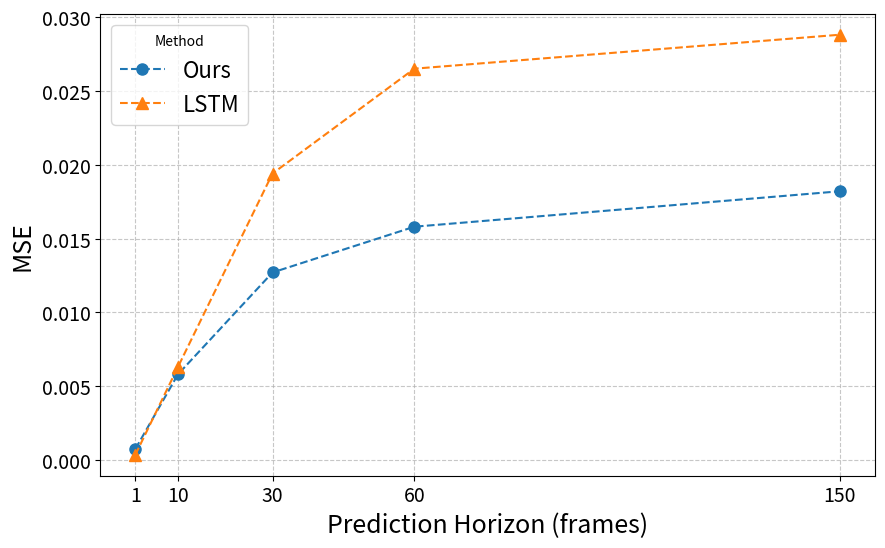

Reproduce this figure in Python. (Note: this script raises an exception after producing the figure.)
import matplotlib.pyplot as plt
import numpy as np



# fsvvd
# Data
x = [1,10, 30, 60, 150]
# mlp = [0.0280, 0.0735, 0.1080, 0.1818]
# tlr = [0.026, 0.079, 0.138, 0.195]
our = [0.00075,0.0058, 0.0127, 0.0158, 0.0182]
# lr = [0.0422, 0.0966, 0.156, 0.192]
lstm = [0.00036,0.0063, 0.0194, 0.0265, 0.0288]

# Plotting with enhanced visualization
plt.figure(figsize=(10, 6))

plt.plot(x, our, label='Ours', linestyle='--', marker='o', markersize=8)
# plt.plot(x, lr, label='LR', linestyle='--', marker='s', markersize=8)
# plt.plot(x, tlr, label='TLR', linestyle='--', marker='D', markersize=8)
# plt.plot(x, mlp, label='MLP', linestyle='--', marker='^', markersize=8)
plt.plot(x, lstm, label='LSTM', linestyle='--', marker='^', markersize=8)




plt.legend(title="Method", fontsize=16)
plt.xlabel('Prediction Horizon (frames)', fontsize=18)
plt.ylabel('MSE', fontsize=18)
# plt.title('MSE Loss for  Prediction Across Different Horizons', fontsize=16)
plt.grid(True, linestyle='--', alpha=0.7)
plt.xticks(x, fontsize=14)
plt.yticks(fontsize=14)
# plt.ylim(0, 0.03)

plt.savefig('../result/mse_loss.png')
